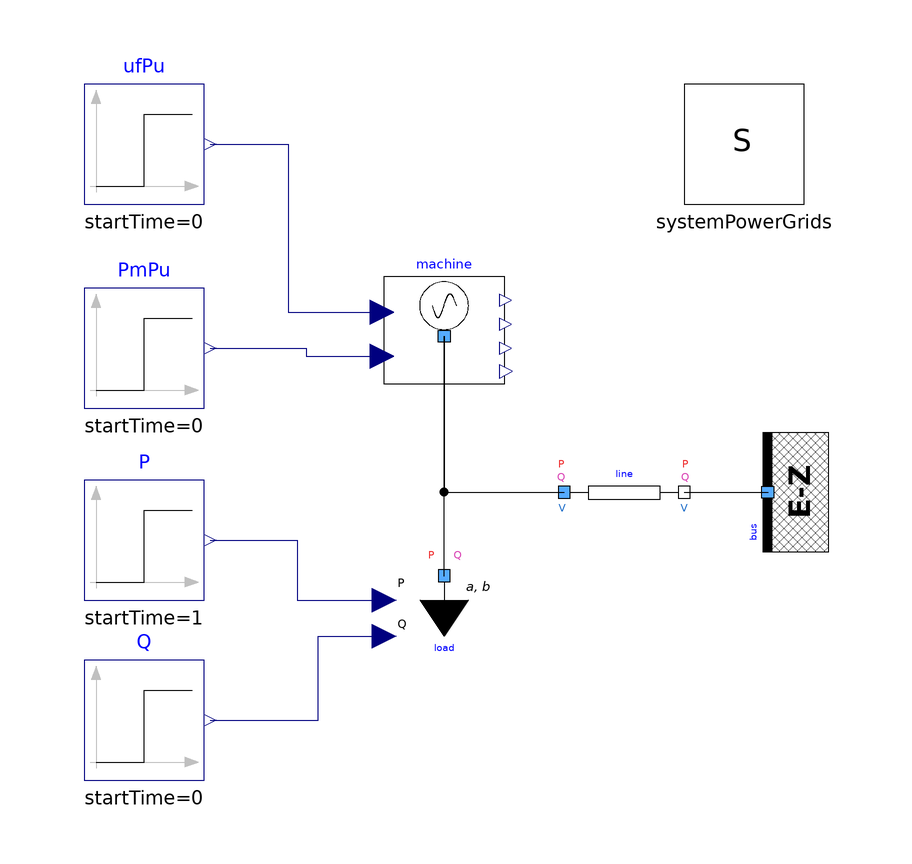

The Modelica model whose source follows is shown above as a component diagram (icons at their Placement, wires along their Line points).

model SynchronousMachine4WindingsPowerSwing
  extends Modelica.Icons.Example;
  PowerGridsMC.Electrical.Buses.InfiniteBus bus(SNom = 5.5e+08, UNom = 24000, UStart = 24000, X = 0, portVariablesPhases = true, portVariablesPu = true, theta = 0) annotation (
    Placement(visible = true, transformation(origin={54,-8},    extent={{-10,10},
            {10,-10}},                                                                           rotation = -90)));
  PowerGridsMC.Electrical.Machines.SynchronousMachine4Windings machine(H = 6, PStart = -4.95e+08, QStart = -2.5e+08, SNom = 5.5e+08, Tpd0 = 8, Tppd0 = 0.03, Tppq0 = 0.07, Tpq0 = 1, UNom = 24000, UStart = 24000, excitationPuType = PowerGridsMC.Types.Choices.ExcitationPuType.nominalStatorVoltageNoLoad, portVariablesPhases = true, raPu = 0, timeConstApprox = PowerGridsMC.Types.Choices.TimeConstantsApproximation.exactComputation, xdPu = 1.81, xlPu = 0.15, xpdPu = 0.3, xppdPu = 0.23, xppqPu = 0.25, xpqPu = 0.65, xqPu = 1.76) annotation (
    Placement(visible = true, transformation(origin = {0, 18}, extent={{-10,10},
            {10,-10}},                                                                          rotation = 0)));
  inner PowerGridsMC.Electrical.System systemPowerGrids annotation (
    Placement(transformation(origin = {50, 50}, extent = {{-10, -10}, {10, 10}})));
  Modelica.Blocks.Sources.Step PmPu(height = 0.0, offset = 0.9, startTime = 0) annotation (
    Placement(visible = true, transformation(origin={-50,16},    extent = {{-10, -10}, {10, 10}}, rotation = 0)));
  Modelica.Blocks.Sources.Step ufPu(height = 0, offset = machine.ufPuInStart) annotation (
    Placement(visible = true, transformation(origin={-50,50},    extent = {{-10, -10}, {10, 10}}, rotation = 0)));
  PowerGridsMC.Electrical.Branches.LineConstantImpedance line(PStartA = 0, PStartB = 0, R = 0, SNom = 1e+08, UNom = 24000, X = 1, portVariablesPhases = true, portVariablesPu = true) annotation (
    Placement(visible = true, transformation(origin = {30, -8}, extent = {{-10, -10}, {10, 10}}, rotation = 0)));
  PowerGridsMC.Electrical.Loads.LoadAlphaBetaInputs load(
    PStart=4.95e+08,
    QStart=2.5e+08,
    SNom=5.5e+08,
    UNom=24000,
    UPhaseStart=0.680678,
    portVariablesPhases=true) annotation (Placement(visible=true,
        transformation(
        origin={0,-22},
        extent={{-10,-10},{10,10}},
        rotation=0)));
  Modelica.Blocks.Sources.Step P(height = -10e6, offset = 495e6, startTime = 1) annotation (
    Placement(transformation(origin = {-50, -16}, extent = {{-10, -10}, {10, 10}})));
  Modelica.Blocks.Sources.Step Q(height = 0, offset = 250e6) annotation (
    Placement(transformation(origin={-50,-46},    extent = {{-10, -10}, {10, 10}})));
equation
  connect(ufPu.y, machine.ufPuIn) annotation (
    Line(points={{-39,50},{-26,50},{-26,22},{-10.4,22}},            color = {0, 0, 127}));
  connect(machine.terminal, line.terminalA) annotation (
    Line(points = {{-1.42109e-15, 18}, {-1.42109e-15, -8}, {20, -8}}));
  connect(line.terminalB, bus.terminal) annotation (
    Line(points={{40,-8},{54,-8}}));
  connect(Q.y, load.QRefIn) annotation (
    Line(points={{-39,-46},{-21,-46},{-21,-32},{-10,-32}},          color = {0, 0, 127}));
  connect(PmPu.y, machine.pmPuIn) annotation (Line(points={{-39,16},{-23,16},{
          -23,14.6},{-10.4,14.6}},
                         color={0,0,127}));
  connect(load.terminal, machine.terminal) annotation (
    Line(points = {{-1.42109e-15, -22}, {-1.42109e-15, 18}}));
  connect(P.y, load.PRefIn) annotation (
    Line(points={{-39,-16},{-24.5,-16},{-24.5,-26},{-10,-26}},          color = {0, 0, 127}));
  annotation (
    experiment(StartTime = 0, StopTime = 100, Tolerance = 1e-06, Interval = 0.002),
    __OpenModelica_commandLineOptions = "--daeMode -d=initialization,evaluateAllParameters",
    Documentation(info = "<html><head></head><body><p>Test case for the dynamic operation of the <a href=\"modelica://PowerGridsMC.Electrical.SynchronousMachine4Windings\">SynchronousMachine4Windings</a> model. The machine, whose parameters are the same as in <a href=\"modelica://PowerGridsMC.Electrical.Test.SynchronousMachines.SynchronousMachine4Windings\">Test.SynchronousMachine4Windings</a>, except for a system frequency of 50 Hz and for a zero stator resistance, is connected to a local PQ load absorbing 495 MW of active power and 250 MVA of reactive power, which correspond to the machine power input and excitation voltage. A purely inductive line of 1 Ohm impedance, which corresponds to 0.96 p.u., connects the machine to an infinite bus, and is initially unloaded, so that all the initial voltage angles at all ports are close to zero, while the machine angle is 41.35 deg.</p>
<p>At time = 1, the active power absorption of the load is reduced by 10 MW. As a consequence, the excess active power is rerouted to the transmission line, causing an increase of the load angle. The classical oscillatory swinging motion of the machine angle <code>machine.theta</code> ensues, with a pseudo-period of about 1.40 s, which is close to the theoretical value 2*pi*sqrt(2*H*XPu/omegaBase) = 1.21 of the simplified swing equation assuming ideal voltage control. The machine oscillations dampen out in about 40 s due to power dissipation in the damper windings, with the machine angle settling down to a new value of 42.37 deg. </p>
<p>Due to the absence of voltage regulation, <code>machine.port.VPU</code> decreases and settles down in about 150 s to a new, slightly lower value.</p>
</body></html>"),
  Diagram(coordinateSystem(extent = {{-80, 80}, {80, -60}})));
end SynchronousMachine4WindingsPowerSwing;